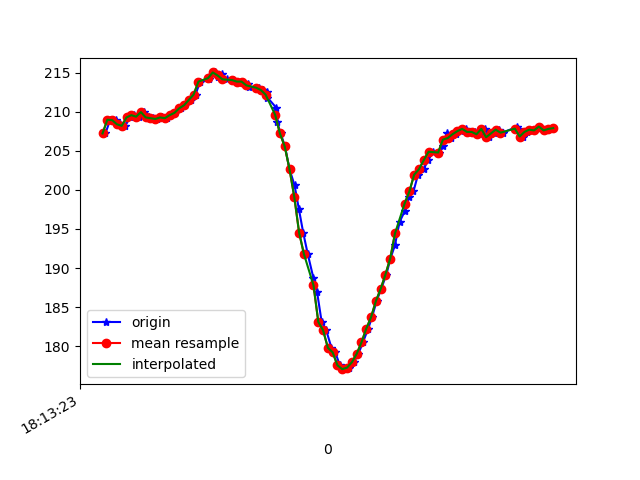

Source data for this figure (header and first rows):
1617819203752, 514847370175217, 207.22656, -257.6172, -71.38672
1617819203772, 514847388243829, 209, -257.9, -73.34
1617819203780, 514847407350165, 208.9, -258.2, -73.54
1617819203795, 514847426487023, 209, -258.3, -73.34
1617819203813, 514847445562838, 208.4, -258.4, -74.02
1617819203835, 514847464638653, 208.2, -258.2, -72.46
1617819203854, 514847483744989, 209.3, -258.1, -73.34
1617819203872, 514847502759761, 209.6, -258, -73.83
1617819203892, 514847521744012, 209.4, -258, -73.54
1617819203914, 514847541094519, 210, -257.5, -73.34
1617819203935, 514847560109291, 209.3, -257.8, -73.24
1617819203950, 514847579337713, 209.2, -258, -72.95
1617819203967, 514847598505092, 209.1, -257.9, -73.14
1617819203986, 514847617458821, 209.3, -258.1, -72.85
1617819204008, 514847636565158, 209.2, -257.9, -72.85
1617819204022, 514847655610451, 209.6, -258, -72.75
1617819204043, 514847674655745, 209.9, -256.7, -72.27
1617819204067, 514847693670517, 210.4, -254.1, -71.09
1617819204083, 514847712715811, 210.8, -249.2, -69.43
1617819204109, 514847731791626, 211.5, -244.6, -67.38
1617819204128, 514847750989526, 212.2, -239.9, -63.48
1617819204147, 514847770309511, 213.9, -235.9, -60.35
1617819204183, 514847789629496, 214.2, -230.8, -55.37
1617819204186, 514847808735833, 214.5, -226.6, -49.51
1617819204209, 514847827781126, 215, -223.9, -44.04
1617819204221, 514847847040069, 214.5, -222, -37.79
1617819204239, 514847866329533, 214.8, -220.8, -31.05
1617819204259, 514847885557954, 214.2, -221.3, -22.75
1617819204284, 514847904664291, 214.1, -222.4, -16.6
1617819204316, 514847923862191, 213.9, -223.5, -12.89
1617819204322, 514847942876963, 213.9, -224.5, -8.496
1617819204347, 514847961952778, 213.6, -225.7, -6.836
1617819204350, 514847981211721, 213.2, -225.8, -6.445
1617819204392, 514848000440142, 213.1, -226.5, -6.348
1617819204409, 514848019607521, 212.8, -226.3, -5.273
1617819204425, 514848038958028, 212.6, -226.5, -4.883
1617819204428, 514848058125407, 211.8, -227.5, -2.539
1617819204464, 514848077445392, 210.5, -228.6, -1.074
1617819204468, 514848096521207, 208.7, -229.5, 0.8789
1617819204483, 514848115597022, 207.2, -229.9, 2.832
1617819204501, 514848134672837, 205.6, -229.9, 3.613
1617819204520, 514848153779173, 202.6, -229.6, 4.297
1617819204541, 514848172793945, 200.6, -229.3, 4.199
1617819204559, 514848191869760, 197.6, -228.5, 3.613
1617819204577, 514848210915054, 194.5, -227.4, 3.516
1617819204596, 514848229990869, 191.8, -226.2, 1.27
1617819204620, 514848249036162, 188.7, -224.7, -0.09766
1617819204635, 514848268203541, 186.9, -223.3, -3.906
1617819204654, 514848287309877, 183.1, -222.5, -5.371
1617819204673, 514848306446735, 182, -222.3, -7.812
1617819204695, 514848325522550, 179.8, -222.2, -11.23
1617819204711, 514848344720450, 179.2, -221.3, -14.06
1617819204730, 514848363857307, 177.5, -221.1, -15.72
1617819204749, 514848382963644, 177.1, -221, -18.55
1617819204769, 514848402069980, 177.2, -220.6, -21.58
1617819204788, 514848421145795, 177.9, -220.4, -24.51
1617819204807, 514848440191088, 179, -219.7, -27.64
1617819204826, 514848459297425, 180.5, -219.4, -29.1
1617819204848, 514848478434282, 182.2, -218.8, -31.54
1617819204864, 514848497632182, 183.7, -219.7, -36.04
1617819204883, 514848516738519, 185.7, -221.5, -42.29
... 38 more rows
